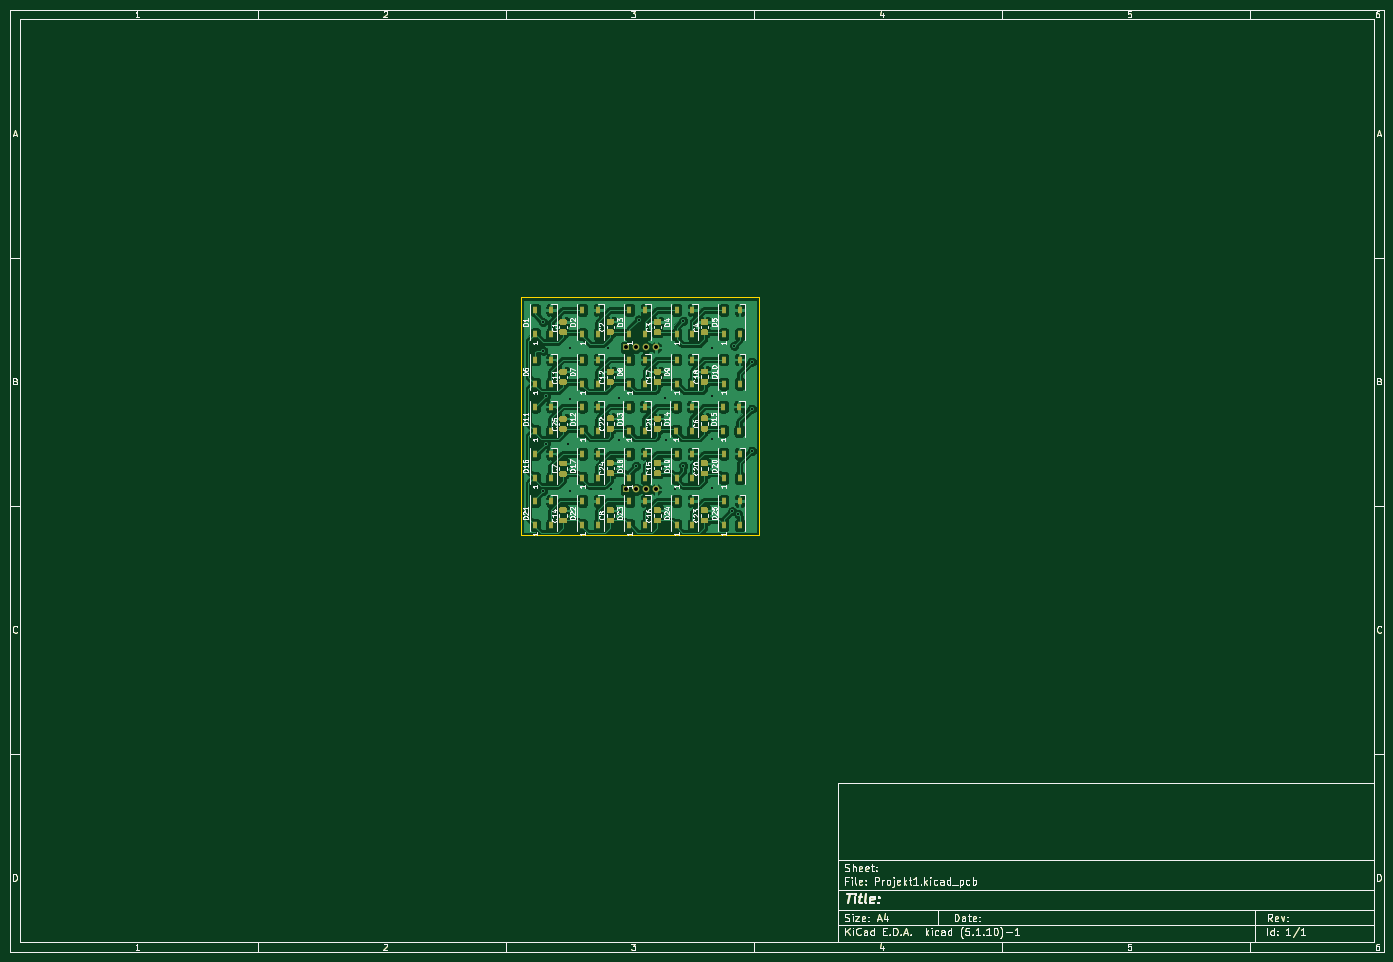
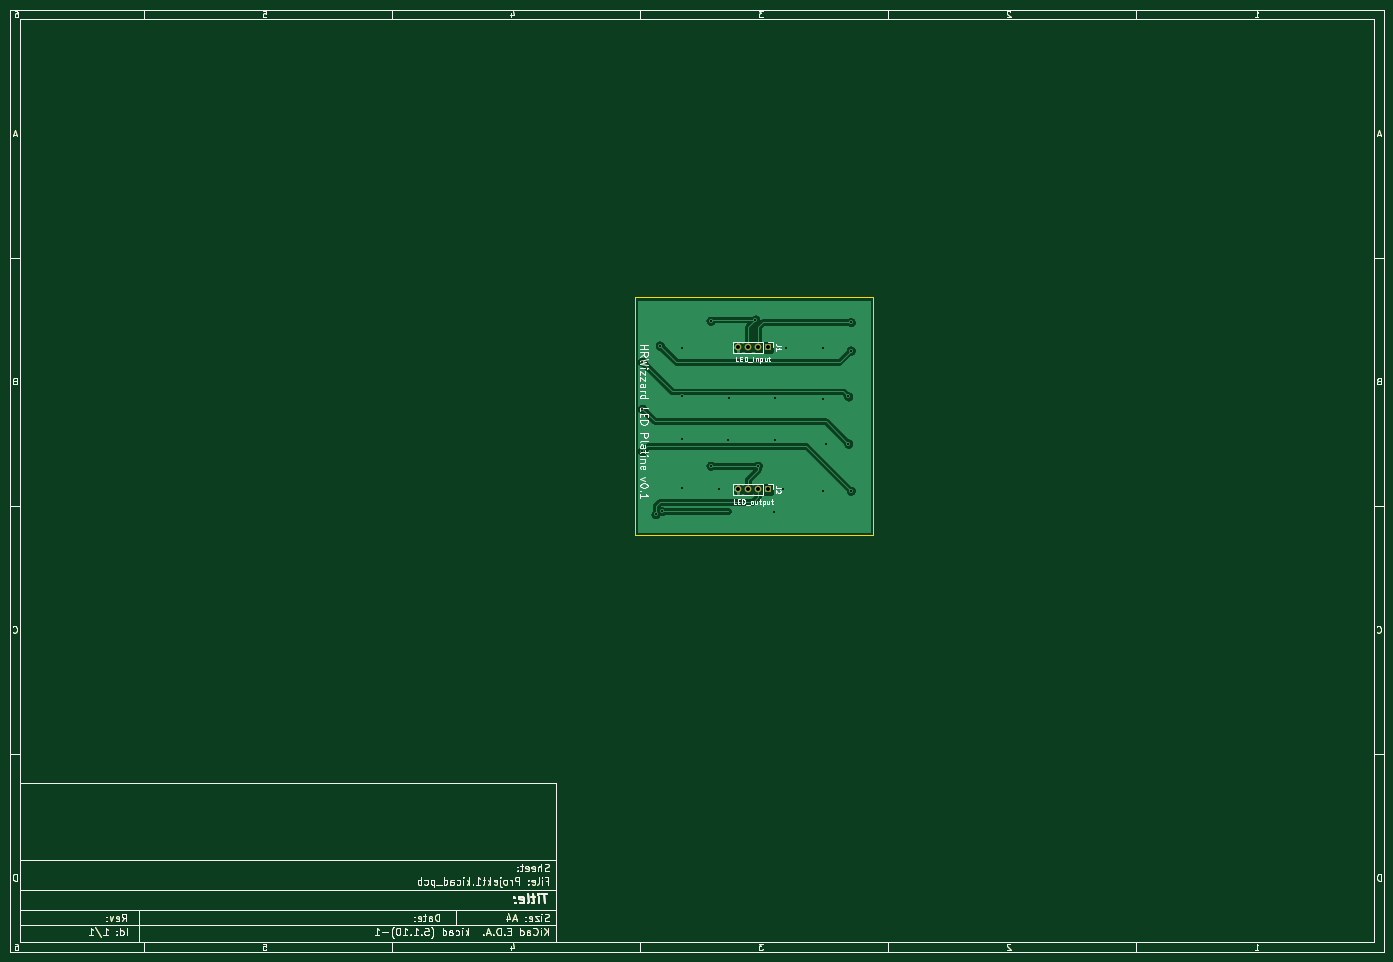
Circuit board: 9 layer files. Board 277.0 x 190.0 mm.
- bottom_copper: Projekt1-B_Cu.gbr (70375 bytes)
- bottom_mask: Projekt1-B_Mask.gbr (30492 bytes)
- bottom_silk: Projekt1-B_SilkS.gbr (40858 bytes)
- outline: Projekt1-Edge_Cuts.gbr (30407 bytes)
- top_copper: Projekt1-F_Cu.gbr (335424 bytes)
- top_mask: Projekt1-F_Mask.gbr (47513 bytes)
- top_silk: Projekt1-F_SilkS.gbr (80176 bytes)
- drill: Projekt1-NPTH.drl (271 bytes)
- drill: Projekt1-PTH.drl (900 bytes)

=== bottom_copper: Projekt1-B_Cu.gbr (70375 bytes, source omitted) ===
=== bottom_mask: Projekt1-B_Mask.gbr (30492 bytes, source omitted) ===
=== bottom_silk: Projekt1-B_SilkS.gbr (40858 bytes, source omitted) ===
=== outline: Projekt1-Edge_Cuts.gbr (30407 bytes, source omitted) ===
=== top_copper: Projekt1-F_Cu.gbr (335424 bytes, source omitted) ===
=== top_mask: Projekt1-F_Mask.gbr (47513 bytes, source omitted) ===
=== top_silk: Projekt1-F_SilkS.gbr (80176 bytes, source omitted) ===
=== drill: Projekt1-NPTH.drl ===
M48
; DRILL file {KiCad (5.1.10)-1} date 11/12/21 10:08:19
; FORMAT={-:-/ absolute / inch / decimal}
; #@! TF.CreationDate,2021-11-12T10:08:19+01:00
; #@! TF.GenerationSoftware,Kicad,Pcbnew,(5.1.10)-1
; #@! TF.FileFunction,NonPlated,1,2,NPTH
FMAT,2
INCH
%
G90
G05
T0
M30

=== drill: Projekt1-PTH.drl ===
M48
; DRILL file {KiCad (5.1.10)-1} date 11/12/21 10:08:19
; FORMAT={-:-/ absolute / inch / decimal}
; #@! TF.CreationDate,2021-11-12T10:08:19+01:00
; #@! TF.GenerationSoftware,Kicad,Pcbnew,(5.1.10)-1
; #@! TF.FileFunction,Plated,1,2,PTH
FMAT,2
INCH
T1C0.0157
T2C0.0315
%
G90
G05
T1
X4.625Y-2.875
X4.626Y-3.1004
X4.626Y-4.2126
X4.6457Y-3.4646
X4.6457Y-3.8386
X4.8228Y-3.8386
X4.8425Y-3.0807
X4.8425Y-3.4843
X4.8425Y-4.2126
X5.1378Y-3.0807
X5.1673Y-4.2028
X5.2264Y-3.4744
X5.2264Y-3.8091
X5.2362Y-4.3799
X5.3642Y-4.0157
X5.3839Y-2.8543
X5.5906Y-3.4744
X5.6004Y-3.8091
X5.6693Y-4.2028
X5.7382Y-2.8642
X5.7382Y-4.0157
X5.9646Y-3.0807
X5.9646Y-3.4646
X5.9646Y-3.7992
X5.9646Y-4.1929
X6.125Y-4.375
X6.1417Y-3.061
X6.175Y-4.4
X6.2795Y-3.189
X6.2795Y-3.563
X6.2795Y-3.8976
T2
X5.2854Y-3.075
X5.2854Y-4.2028
X5.3642Y-3.075
X5.3642Y-4.2028
X5.4429Y-3.075
X5.4429Y-4.2028
X5.5217Y-3.075
X5.5217Y-4.2028
T0
M30

